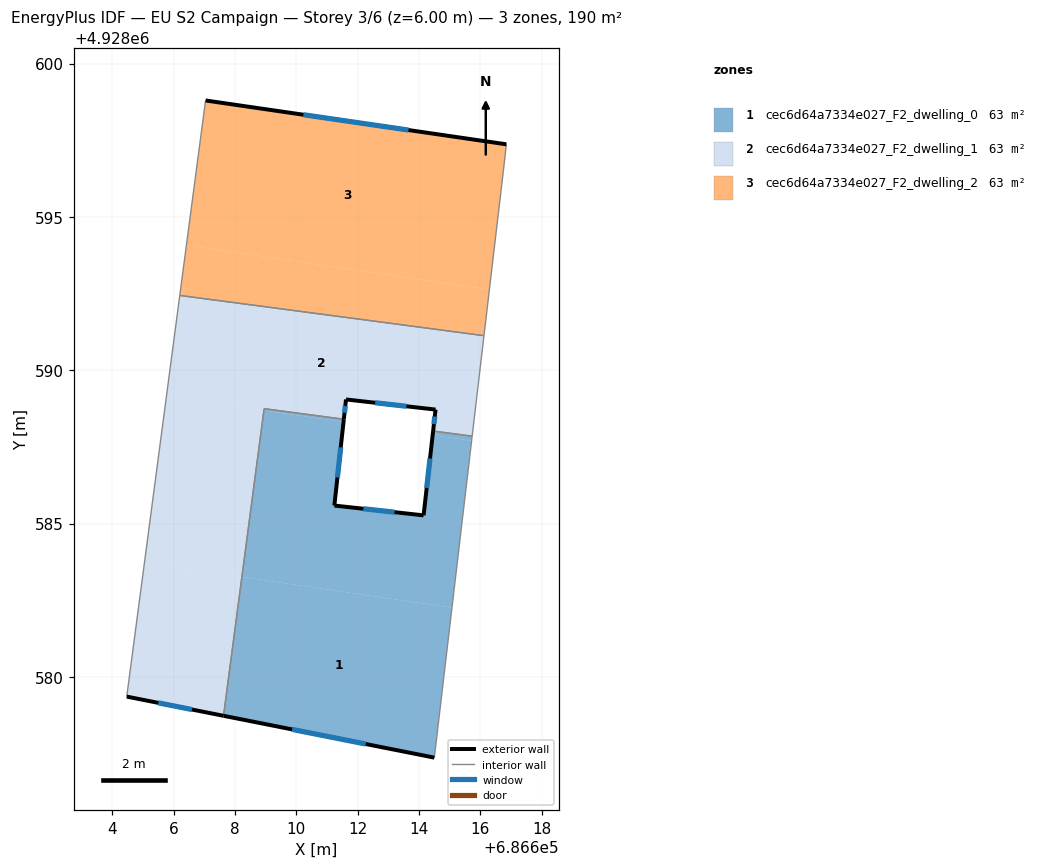
=== STOREY PLAN SPEC (per zone: floor XY polygon, exterior-wall plan segments, windows/doors) ===
zone 1: cec6d64a7334e027_F2_dwelling_0  (63.2 m²)
  floor: (686615.08, 4928582.26) (686614.50, 4928577.37) (686607.63, 4928578.73) (686608.23, 4928583.26)
  floor: (686615.72, 4928587.70) (686615.08, 4928582.26) (686608.23, 4928583.26) (686608.94, 4928588.69) (686611.54, 4928588.31) (686611.24, 4928585.59) (686614.15, 4928585.27) (686614.45, 4928587.88)
  floor: (686615.73, 4928587.85) (686615.72, 4928587.70) (686614.45, 4928587.88) (686614.46, 4928588.02)
  floor: (686611.55, 4928588.40) (686611.54, 4928588.31) (686608.94, 4928588.69) (686608.95, 4928588.75)
  exterior wall: (686611.24, 4928585.59) – (686611.55, 4928588.40)  [2.8 m]
    window: (686611.34, 4928586.50) – (686611.45, 4928587.49)  [1.0 m²]
  exterior wall: (686614.15, 4928585.27) – (686611.24, 4928585.59)  [2.9 m]
    window: (686613.20, 4928585.37) – (686612.19, 4928585.48)  [1.1 m²]
  exterior wall: (686614.46, 4928588.02) – (686614.15, 4928585.27)  [2.8 m]
    window: (686614.36, 4928587.12) – (686614.25, 4928586.16)  [1.0 m²]
  exterior wall: (686607.63, 4928578.73) – (686614.50, 4928577.37)  [7.0 m]
    window: (686609.86, 4928578.29) – (686612.27, 4928577.81)  [2.6 m²]
  interior walls: 4
zone 2: cec6d64a7334e027_F2_dwelling_1  (63.2 m²)
  floor: (686616.12, 4928591.13) (686615.73, 4928587.85) (686614.46, 4928588.02) (686614.54, 4928588.72) (686611.62, 4928589.05) (686611.55, 4928588.40) (686608.95, 4928588.75) (686608.94, 4928588.69) (686605.77, 4928589.16) (686606.20, 4928592.44)
  floor: (686608.23, 4928583.26) (686607.63, 4928578.73) (686604.47, 4928579.36) (686605.05, 4928583.72)
  floor: (686608.94, 4928588.69) (686608.23, 4928583.26) (686605.05, 4928583.72) (686605.77, 4928589.16)
  exterior wall: (686614.54, 4928588.72) – (686614.46, 4928588.02)  [0.7 m]
    window: (686614.52, 4928588.49) – (686614.49, 4928588.24)  [0.3 m²]
  exterior wall: (686611.62, 4928589.05) – (686614.54, 4928588.72)  [2.9 m]
    window: (686612.57, 4928588.94) – (686613.59, 4928588.82)  [1.1 m²]
  exterior wall: (686611.55, 4928588.40) – (686611.62, 4928589.05)  [0.6 m]
    window: (686611.57, 4928588.61) – (686611.60, 4928588.84)  [0.2 m²]
  exterior wall: (686604.47, 4928579.36) – (686607.63, 4928578.73)  [3.2 m]
    window: (686605.50, 4928579.15) – (686606.60, 4928578.93)  [1.2 m²]
  interior walls: 6
zone 3: cec6d64a7334e027_F2_dwelling_2  (63.2 m²)
  floor: (686616.85, 4928597.37) (686616.75, 4928596.49) (686616.30, 4928592.63) (686606.42, 4928594.08) (686607.04, 4928598.80)
  floor: (686616.30, 4928592.63) (686616.12, 4928591.13) (686606.20, 4928592.44) (686606.42, 4928594.08)
  exterior wall: (686616.85, 4928597.37) – (686607.04, 4928598.80)  [9.9 m]
    window: (686613.66, 4928597.83) – (686610.23, 4928598.33)  [3.6 m²]
  interior walls: 4

=== DERIVED (storey summary) ===
Building: EU S2 Campaign
Storey: 3 of 6  (floor level z = 6.00 m)
Storey gross floor area: 189.7 m²
Zones on this storey: 3
  - cec6d64a7334e027_F2_dwelling_0: floor 63.2 m²; exterior wall 15.5 m (46.6 m²); 4 window(s) 5.7 m²; WWR 12.2%
  - cec6d64a7334e027_F2_dwelling_1: floor 63.2 m²; exterior wall 7.5 m (22.5 m²); 4 window(s) 2.8 m²; WWR 12.2%
  - cec6d64a7334e027_F2_dwelling_2: floor 63.2 m²; exterior wall 9.9 m (29.7 m²); 1 window(s) 3.6 m²; WWR 12.2%
Zone adjacency (shared interzone walls):
  - cec6d64a7334e027_F2_dwelling_0 ↔ cec6d64a7334e027_F2_dwelling_1
  - cec6d64a7334e027_F2_dwelling_1 ↔ cec6d64a7334e027_F2_dwelling_2